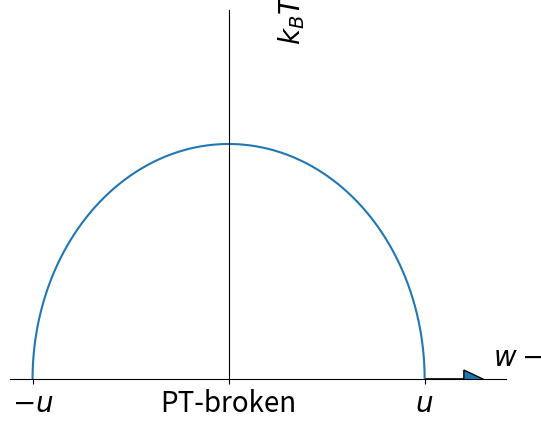

This chart was generated by the following Python code:
import matplotlib.pyplot as plt
import numpy as np
import matplotlib.axes

fig,ax=plt.subplots()
t=np.linspace(0,np.pi,100)
x=np.cos(t)
y=np.sin(t)*2/np.pi
ax.plot(x,y)
plt.xlabel(r'$w-v$',fontsize=20)
plt.ylabel(r'$k_BT$',fontsize=20)
plt.ylim(0,1)
ax.set_xticks([-1,0,1])
ax.set_xticklabels([r'$-u$','PT-broken',r'$u$'])
ax.spines['bottom'].set_position('zero')
ax.spines['left'].set_position('zero')
ax.set_yticks([])
ax.spines['right'].set_color('none')
ax.spines['top'].set_color('none')
ax.xaxis.set_label_coords(1.05, 0.1)
ax.yaxis.set_label_coords(0.60, 0.975)
xmin, xmax = ax.get_xlim()
ax.arrow(1, 0, 0.2, 0.0, head_width = 0.05, 
         head_length = 0.1)
plt.xticks(fontsize=20)
plt.yticks(fontsize=20)
plt.show()